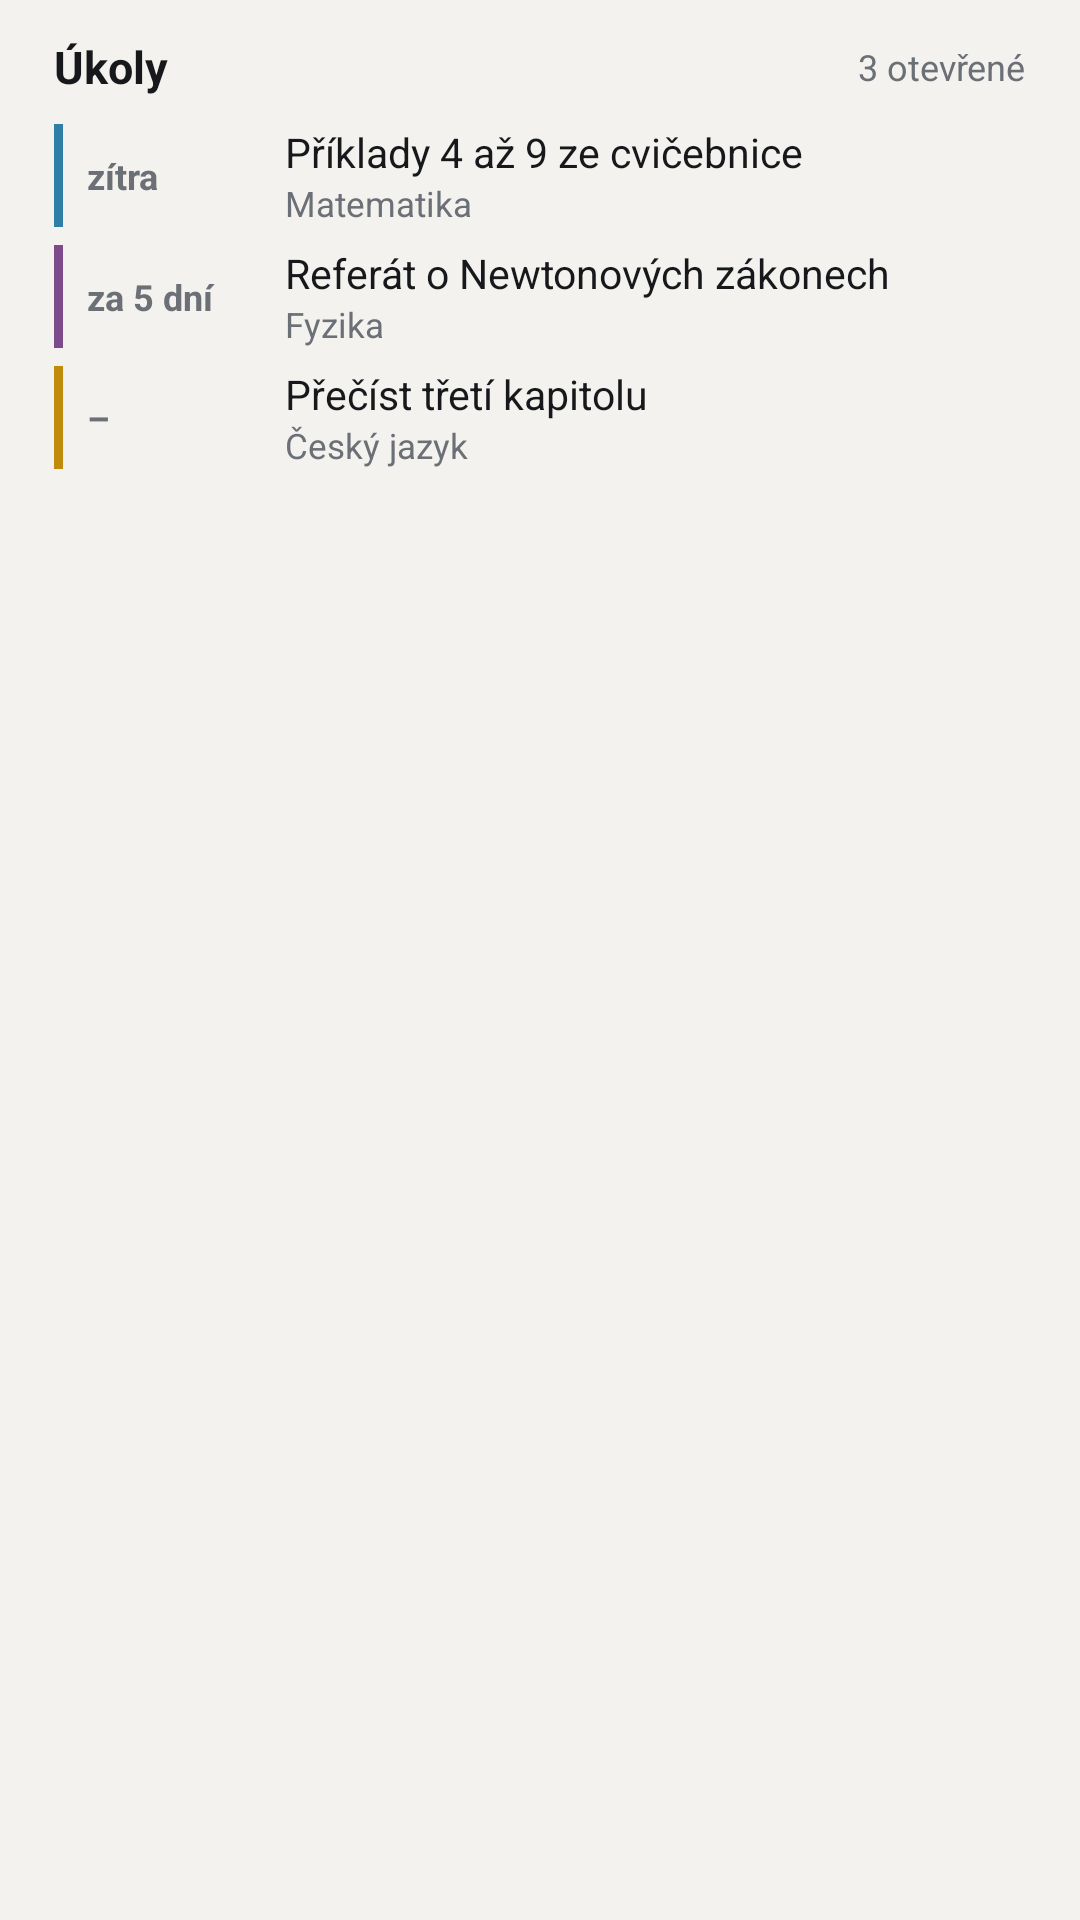

Layout XML and referenced resources for this Android screen:
<!-- AndroidManifest.xml: application theme Theme.Classmate -->
<!-- res/layout/widget_preview_tasks.xml -->
<?xml version="1.0" encoding="utf-8"?>
<LinearLayout xmlns:android="http://schemas.android.com/apk/res/android"
    android:id="@+id/w_root"
    android:layout_width="match_parent"
    android:layout_height="match_parent"
    android:orientation="vertical"
    android:padding="12dp"
    android:background="@drawable/widget_bg">

    <LinearLayout
        android:layout_width="match_parent"
        android:layout_height="wrap_content"
        android:orientation="horizontal"
        android:gravity="center_vertical"
        android:paddingStart="6dp"
        android:paddingEnd="6dp">

        <TextView
            android:id="@+id/w_title"
            android:layout_width="0dp"
            android:layout_height="wrap_content"
            android:layout_weight="1"
            android:maxLines="1"
            android:ellipsize="end"
            android:textColor="@color/text"
            android:textSize="15sp"
            android:textStyle="bold"
            android:text="Úkoly" />

        <TextView
            android:id="@+id/w_meta"
            android:layout_width="wrap_content"
            android:layout_height="wrap_content"
            android:layout_marginStart="8dp"
            android:maxLines="1"
            android:textColor="@color/muted"
            android:textSize="12sp"
            android:text="3 otevřené" />
    </LinearLayout>

    <TextView
        android:id="@+id/w_empty"
        android:layout_width="match_parent"
        android:layout_height="wrap_content"
        android:layout_marginTop="8dp"
        android:paddingStart="6dp"
        android:paddingEnd="6dp"
        android:maxLines="3"
        android:ellipsize="end"
        android:textColor="@color/muted"
        android:textSize="13.5sp"
        android:visibility="gone" />

    <LinearLayout
        android:id="@+id/w_rows"
        android:layout_width="match_parent"
        android:layout_height="wrap_content"
        android:layout_marginTop="6dp"
        android:orientation="vertical">

        <LinearLayout
            android:id="@+id/r1"
            android:layout_width="match_parent"
            android:layout_height="wrap_content"
            android:orientation="horizontal"
            android:gravity="center_vertical"
            android:paddingTop="3dp"
            android:paddingBottom="3dp"
            android:paddingStart="6dp"
            android:paddingEnd="6dp">

            <TextView
                android:id="@+id/r1_bar"
                android:layout_width="3dp"
                android:layout_height="match_parent"
                android:layout_marginEnd="8dp"
                android:background="@color/h_blue" />

            <TextView
                android:id="@+id/r1_left"
                android:layout_width="58dp"
                android:layout_height="wrap_content"
                
                android:layout_marginEnd="8dp"
                android:maxLines="1"
                android:textColor="@color/muted"
                android:textSize="12sp"
                android:textStyle="bold"
                android:text="zítra" />

            <LinearLayout
                android:layout_width="0dp"
                android:layout_height="wrap_content"
                android:layout_weight="1"
                android:orientation="vertical">

                <TextView
                    android:id="@+id/r1_title"
                    android:layout_width="match_parent"
                    android:layout_height="wrap_content"
                    android:maxLines="1"
                    android:ellipsize="end"
                    android:textColor="@color/text"
                    android:textSize="13.5sp"
                    android:text="Příklady 4 až 9 ze cvičebnice" />

                <TextView
                    android:id="@+id/r1_sub"
                    android:layout_width="match_parent"
                    android:layout_height="wrap_content"
                    android:maxLines="1"
                    android:ellipsize="end"
                    android:textColor="@color/muted"
                    android:textSize="11.5sp"
                    android:text="Matematika" />
            </LinearLayout>

            <TextView
                android:id="@+id/r1_right"
                android:layout_width="wrap_content"
                android:layout_height="wrap_content"
                android:layout_marginStart="8dp"
                android:maxLines="1"
                android:textColor="@color/muted"
                android:textSize="11.5sp"
                android:textStyle="bold"
                android:text=""
            android:visibility="gone" />
        </LinearLayout>
        <LinearLayout
            android:id="@+id/r2"
            android:layout_width="match_parent"
            android:layout_height="wrap_content"
            android:orientation="horizontal"
            android:gravity="center_vertical"
            android:paddingTop="3dp"
            android:paddingBottom="3dp"
            android:paddingStart="6dp"
            android:paddingEnd="6dp">

            <TextView
                android:id="@+id/r2_bar"
                android:layout_width="3dp"
                android:layout_height="match_parent"
                android:layout_marginEnd="8dp"
                android:background="@color/h_purple" />

            <TextView
                android:id="@+id/r2_left"
                android:layout_width="58dp"
                android:layout_height="wrap_content"
                
                android:layout_marginEnd="8dp"
                android:maxLines="1"
                android:textColor="@color/muted"
                android:textSize="12sp"
                android:textStyle="bold"
                android:text="za 5 dní" />

            <LinearLayout
                android:layout_width="0dp"
                android:layout_height="wrap_content"
                android:layout_weight="1"
                android:orientation="vertical">

                <TextView
                    android:id="@+id/r2_title"
                    android:layout_width="match_parent"
                    android:layout_height="wrap_content"
                    android:maxLines="1"
                    android:ellipsize="end"
                    android:textColor="@color/text"
                    android:textSize="13.5sp"
                    android:text="Referát o Newtonových zákonech" />

                <TextView
                    android:id="@+id/r2_sub"
                    android:layout_width="match_parent"
                    android:layout_height="wrap_content"
                    android:maxLines="1"
                    android:ellipsize="end"
                    android:textColor="@color/muted"
                    android:textSize="11.5sp"
                    android:text="Fyzika" />
            </LinearLayout>

            <TextView
                android:id="@+id/r2_right"
                android:layout_width="wrap_content"
                android:layout_height="wrap_content"
                android:layout_marginStart="8dp"
                android:maxLines="1"
                android:textColor="@color/muted"
                android:textSize="11.5sp"
                android:textStyle="bold"
                android:text=""
            android:visibility="gone" />
        </LinearLayout>
        <LinearLayout
            android:id="@+id/r3"
            android:layout_width="match_parent"
            android:layout_height="wrap_content"
            android:orientation="horizontal"
            android:gravity="center_vertical"
            android:paddingTop="3dp"
            android:paddingBottom="3dp"
            android:paddingStart="6dp"
            android:paddingEnd="6dp">

            <TextView
                android:id="@+id/r3_bar"
                android:layout_width="3dp"
                android:layout_height="match_parent"
                android:layout_marginEnd="8dp"
                android:background="@color/h_amber" />

            <TextView
                android:id="@+id/r3_left"
                android:layout_width="58dp"
                android:layout_height="wrap_content"
                
                android:layout_marginEnd="8dp"
                android:maxLines="1"
                android:textColor="@color/muted"
                android:textSize="12sp"
                android:textStyle="bold"
                android:text="–" />

            <LinearLayout
                android:layout_width="0dp"
                android:layout_height="wrap_content"
                android:layout_weight="1"
                android:orientation="vertical">

                <TextView
                    android:id="@+id/r3_title"
                    android:layout_width="match_parent"
                    android:layout_height="wrap_content"
                    android:maxLines="1"
                    android:ellipsize="end"
                    android:textColor="@color/text"
                    android:textSize="13.5sp"
                    android:text="Přečíst třetí kapitolu" />

                <TextView
                    android:id="@+id/r3_sub"
                    android:layout_width="match_parent"
                    android:layout_height="wrap_content"
                    android:maxLines="1"
                    android:ellipsize="end"
                    android:textColor="@color/muted"
                    android:textSize="11.5sp"
                    android:text="Český jazyk" />
            </LinearLayout>

            <TextView
                android:id="@+id/r3_right"
                android:layout_width="wrap_content"
                android:layout_height="wrap_content"
                android:layout_marginStart="8dp"
                android:maxLines="1"
                android:textColor="@color/muted"
                android:textSize="11.5sp"
                android:textStyle="bold"
                android:text=""
            android:visibility="gone" />
        </LinearLayout>
    </LinearLayout>
</LinearLayout>
<!-- resources referenced by this layout -->
<resources>
  <color name="h_amber">#c08a0a</color>
  <color name="h_blue">#2f7ea6</color>
  <color name="h_purple">#7d4a8c</color>
  <color name="muted">#6b6f76</color>
  <color name="text">#16181b</color>
  <style name="Theme.Classmate" parent="android:Theme.DeviceDefault.Light.NoActionBar">
          <item name="android:windowBackground">@color/bg</item>
          <item name="android:colorBackground">@color/bg</item>
          <item name="android:statusBarColor">@android:color/transparent</item>
          <item name="android:navigationBarColor">@android:color/transparent</item>
          <item name="android:windowLightStatusBar">true</item>
          <item name="android:windowLightNavigationBar">true</item>
      </style>
  <color name="bg">#f4f2ee</color>
</resources>
